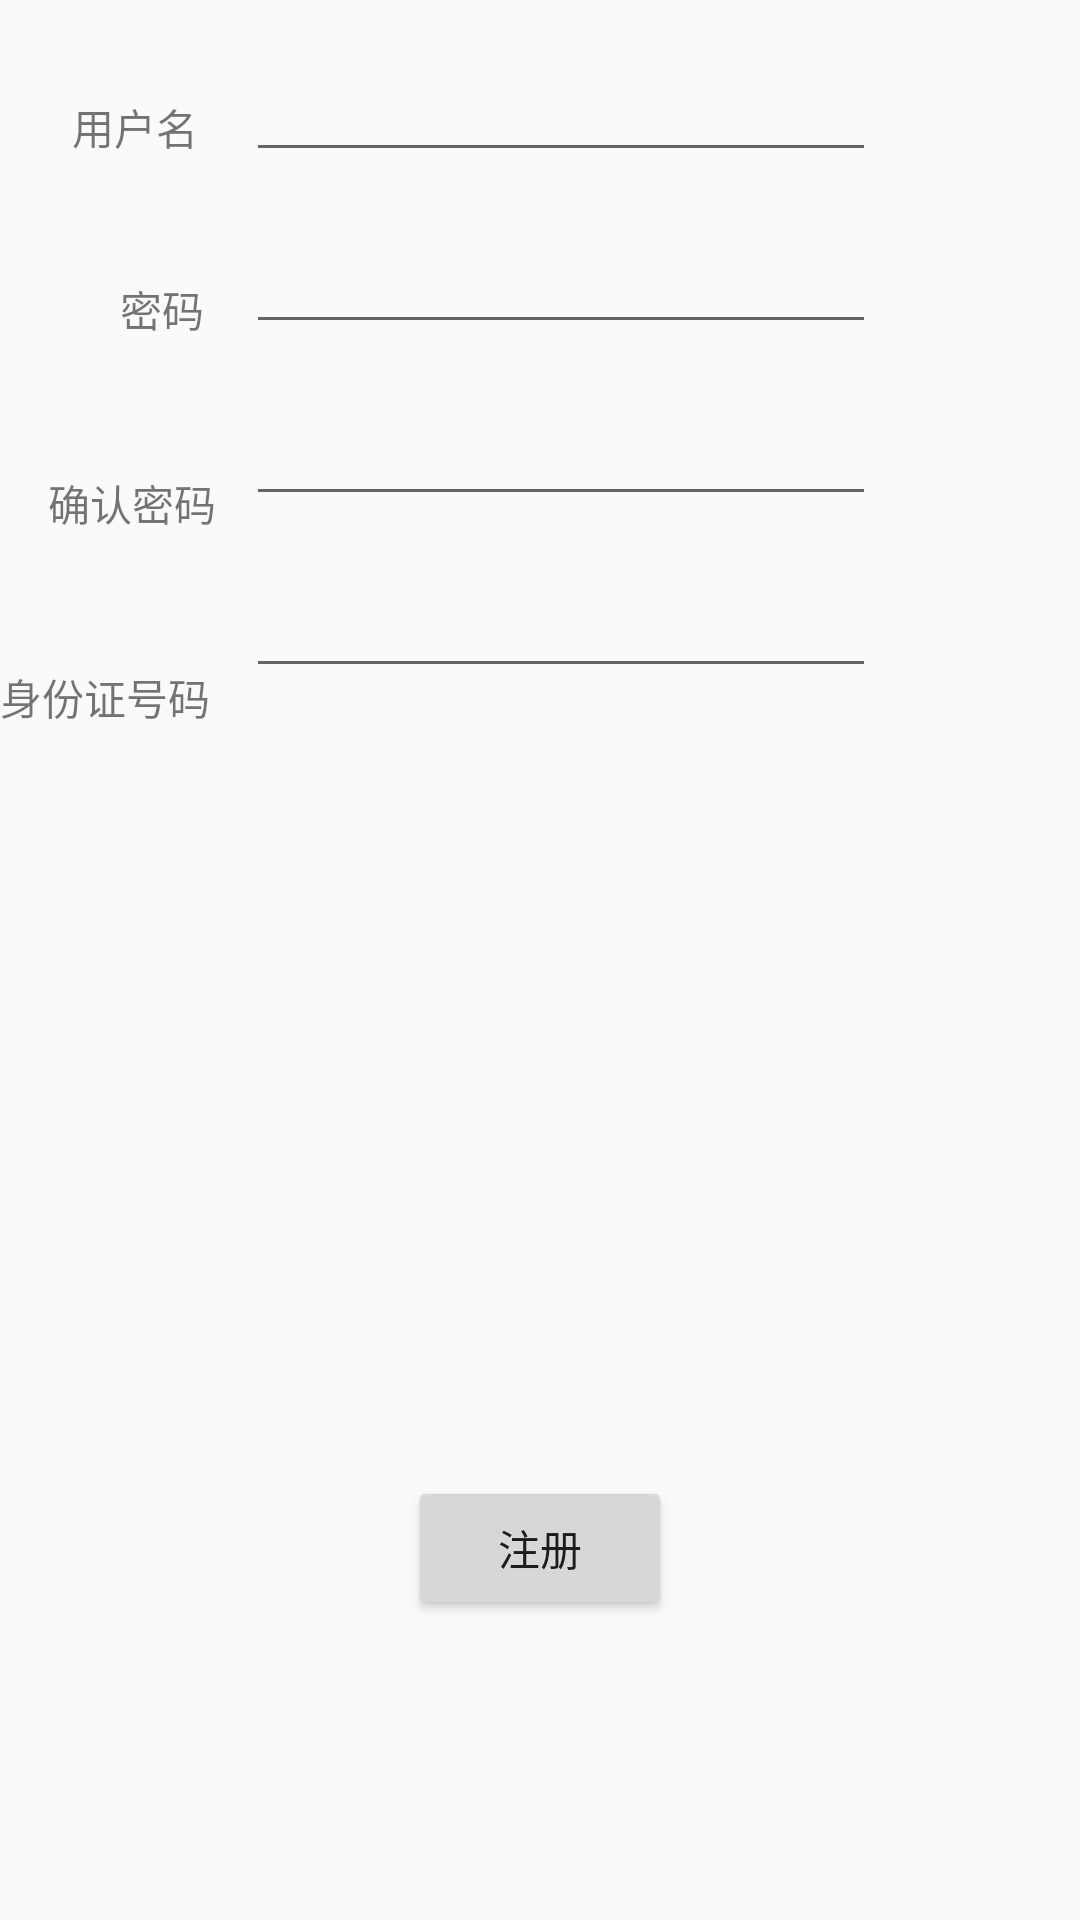

Layout XML and referenced resources for this Android screen:
<!-- AndroidManifest.xml: application theme AppTheme -->
<!-- res/layout/reg_activity.xml -->
<?xml version="1.0" encoding="utf-8"?>
<android.support.constraint.ConstraintLayout
    xmlns:android="http://schemas.android.com/apk/res/android"
    xmlns:app="http://schemas.android.com/apk/res-auto"
    xmlns:tools="http://schemas.android.com/tools"
    android:layout_width="match_parent"
    android:layout_height="match_parent">

    <Button
        android:id="@+id/button"
        android:layout_width="wrap_content"
        android:layout_height="wrap_content"
        android:layout_marginBottom="100dp"
        android:layout_marginEnd="8dp"
        android:layout_marginStart="8dp"
        android:text="注册"
        app:layout_constraintBottom_toBottomOf="parent"
        app:layout_constraintEnd_toEndOf="parent"
        app:layout_constraintStart_toStartOf="parent" />

    <TextView
        android:id="@+id/textView5"
        android:layout_width="wrap_content"
        android:layout_height="wrap_content"
        android:layout_marginStart="24dp"
        android:layout_marginTop="32dp"
        android:text="用户名"
        app:layout_constraintStart_toStartOf="parent"
        app:layout_constraintTop_toTopOf="parent" />

    <EditText
        android:id="@+id/editText"
        android:layout_width="wrap_content"
        android:layout_height="wrap_content"
        android:layout_marginEnd="68dp"
        android:layout_marginTop="16dp"
        android:ems="10"
        android:inputType="textPersonName"
        app:layout_constraintEnd_toEndOf="parent"
        app:layout_constraintTop_toTopOf="parent" />

    <TextView
        android:id="@+id/textView6"
        android:layout_width="wrap_content"
        android:layout_height="wrap_content"
        android:layout_marginStart="40dp"
        android:layout_marginTop="40dp"
        android:text="密码"
        app:layout_constraintStart_toStartOf="parent"
        app:layout_constraintTop_toBottomOf="@+id/textView5" />

    <EditText
        android:id="@+id/editText2"
        android:layout_width="wrap_content"
        android:layout_height="wrap_content"
        android:layout_marginEnd="68dp"
        android:layout_marginTop="16dp"
        android:ems="10"
        android:inputType="textPersonName"
        app:layout_constraintEnd_toEndOf="parent"
        app:layout_constraintTop_toBottomOf="@+id/editText" />

    <EditText
        android:id="@+id/editText3"
        android:layout_width="wrap_content"
        android:layout_height="wrap_content"
        android:layout_marginEnd="68dp"
        android:layout_marginTop="16dp"
        android:ems="10"
        android:inputType="textPersonName"
        app:layout_constraintEnd_toEndOf="parent"
        app:layout_constraintTop_toBottomOf="@+id/editText2" />

    <TextView
        android:id="@+id/textView7"
        android:layout_width="wrap_content"
        android:layout_height="wrap_content"
        android:layout_marginStart="16dp"
        android:layout_marginTop="44dp"
        android:text="确认密码"
        app:layout_constraintStart_toStartOf="parent"
        app:layout_constraintTop_toBottomOf="@+id/textView6" />

    <EditText
        android:id="@+id/editText4"
        android:layout_width="wrap_content"
        android:layout_height="wrap_content"
        android:layout_marginEnd="68dp"
        android:layout_marginTop="16dp"
        android:ems="10"
        android:inputType="textPersonName"
        app:layout_constraintEnd_toEndOf="parent"
        app:layout_constraintTop_toBottomOf="@+id/editText3" />

    <TextView
        android:id="@+id/textView8"
        android:layout_width="wrap_content"
        android:layout_height="wrap_content"
        android:layout_marginTop="44dp"
        android:text="身份证号码"
        app:layout_constraintStart_toStartOf="parent"
        app:layout_constraintTop_toBottomOf="@+id/textView7" />
</android.support.constraint.ConstraintLayout>
<!-- resources referenced by this layout -->
<resources>
  <style name="AppTheme" parent="Theme.AppCompat.Light.DarkActionBar">
          
          <item name="colorPrimary">@color/colorPrimary</item>
          <item name="colorPrimaryDark">@color/colorPrimaryDark</item>
          <item name="colorAccent">@color/colorAccent</item>
      </style>
  <color name="colorPrimary">#3F51B5</color>
  <color name="colorPrimaryDark">#303F9F</color>
  <color name="colorAccent">#FF4081</color>
</resources>
